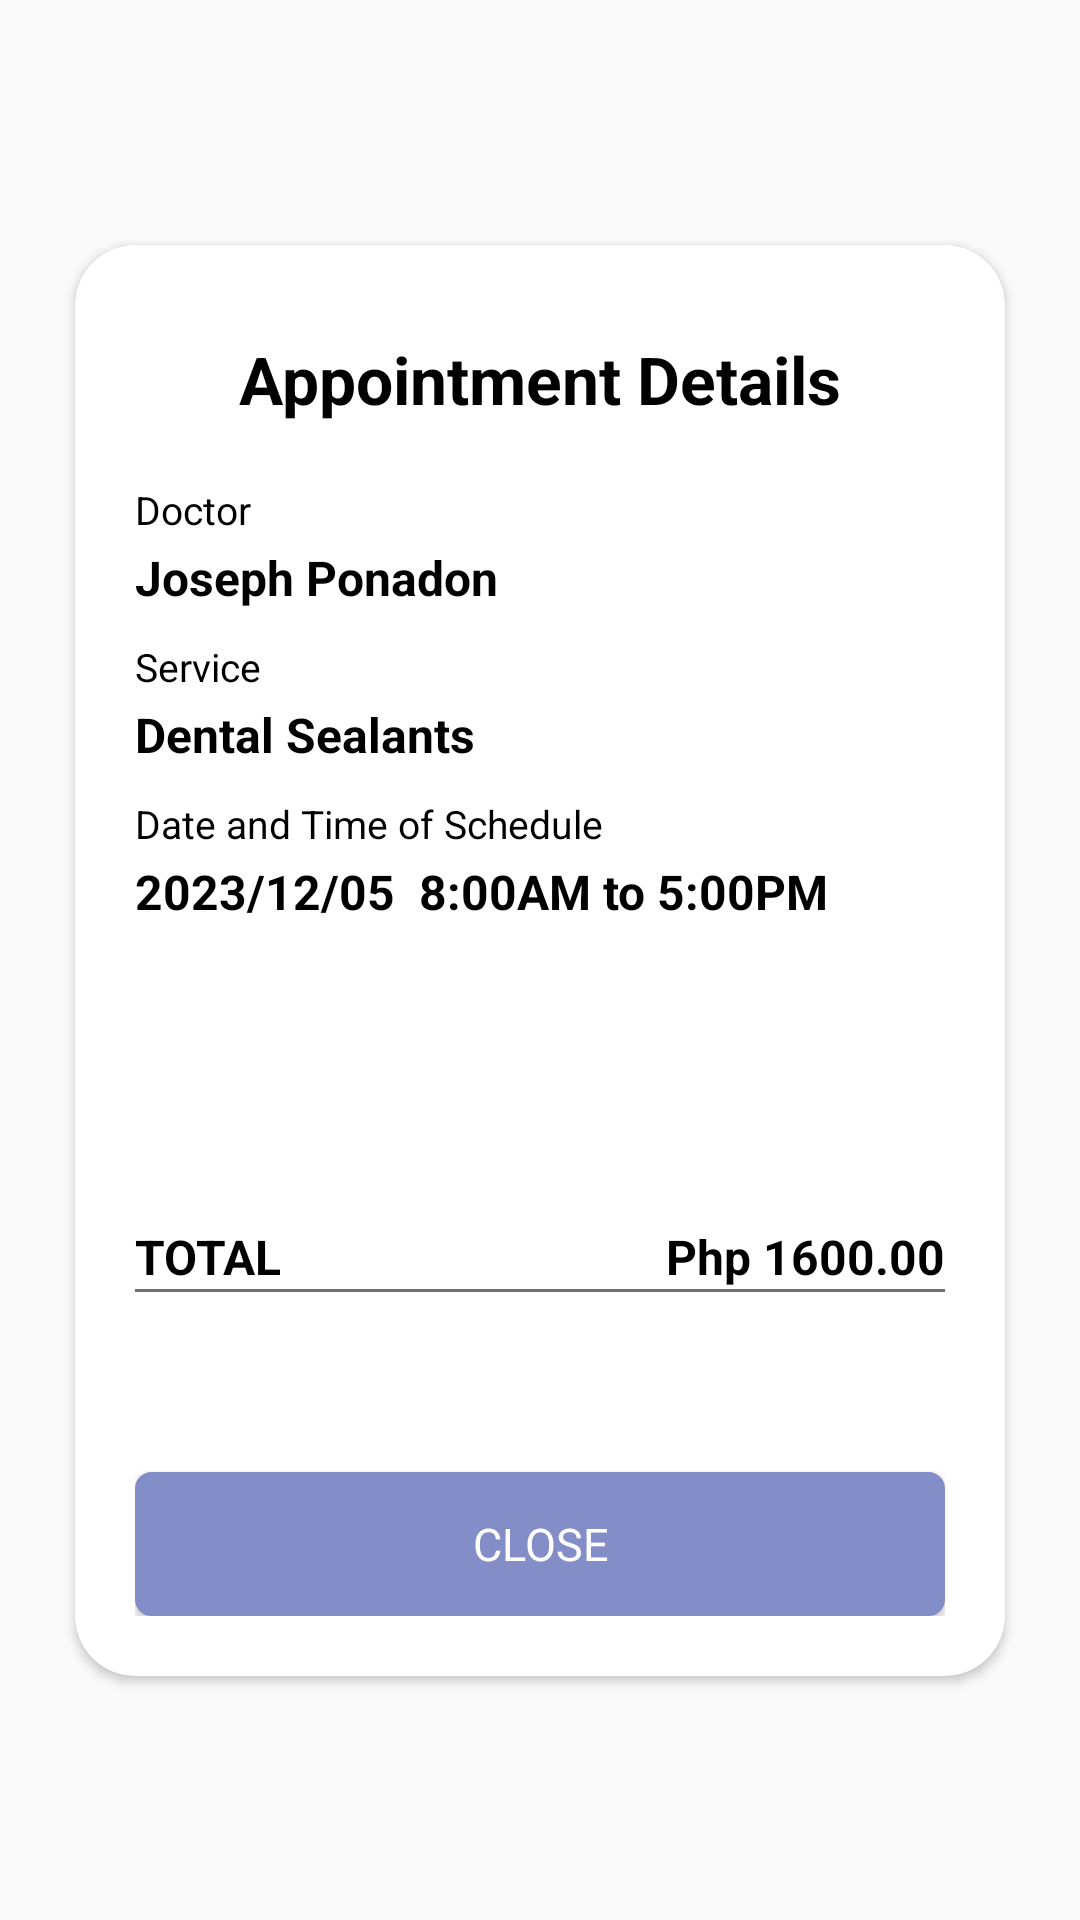

Here is an Android app screen rendered from its layout file. Give the layout XML and the strings, colors and styles it references.
<!-- AndroidManifest.xml: application theme Theme.MyApplication -->
<!-- res/layout/dialog_appointmentdetails.xml -->
<?xml version="1.0" encoding="utf-8"?>
<androidx.constraintlayout.widget.ConstraintLayout
    xmlns:android="http://schemas.android.com/apk/res/android"
    xmlns:app="http://schemas.android.com/apk/res-auto"
    xmlns:tools="http://schemas.android.com/tools"
    android:layout_width="match_parent"
    android:layout_height="match_parent"
    android:background="@android:color/transparent">


    <ImageView
        android:layout_width="50dp"
        android:layout_height="50dp"
        android:elevation="5dp"
        android:scaleType="fitXY"
        android:src="@drawable/tooth_icon"
        app:layout_constraintBottom_toTopOf="@+id/cardView"
        app:layout_constraintEnd_toEndOf="@+id/cardView"
        app:layout_constraintTop_toTopOf="@+id/cardView"
        app:layout_constraintVertical_bias="0.52" />

    <androidx.cardview.widget.CardView
        android:id="@+id/cardView"
        android:layout_width="310dp"
        android:layout_height="wrap_content"
        android:layout_margin="20dp"
        app:cardCornerRadius="20dp"
        app:layout_constraintBottom_toBottomOf="parent"
        app:layout_constraintTop_toTopOf="parent"
        app:layout_constraintStart_toStartOf="parent"
        app:layout_constraintEnd_toEndOf="parent">

        <LinearLayout
            android:id="@+id/linear_bg2"
            android:layout_width="match_parent"
            android:layout_height="wrap_content"
            android:orientation="vertical"
            android:padding="20dp"
            >

            <TextView
                android:layout_marginTop="10dp"
                android:layout_width="wrap_content"
                android:layout_height="wrap_content"
                android:textColor="@color/black"
                android:textStyle="bold"
                android:textSize="22sp"
                android:layout_gravity="center"
                android:text="Appointment Details"/>


            <TextView
                android:layout_marginTop="20dp"
                android:textSize="13sp"
                android:textColor="@color/black"
                android:text="Doctor"
                android:layout_width="wrap_content"
                android:layout_height="wrap_content"/>

            <TextView
                android:id="@+id/tv_selected_doctor"
                android:layout_marginTop="3dp"
                android:textSize="16sp"
                android:textColor="@color/black"
                android:text="Joseph Ponadon"
                android:textStyle="bold"
                android:layout_width="wrap_content"
                android:layout_height="wrap_content"/>

            <TextView
                android:layout_marginTop="10dp"
                android:textSize="13sp"
                android:textColor="@color/black"
                android:text="Service"
                android:layout_width="wrap_content"
                android:layout_height="wrap_content"/>

            <TextView
                android:id="@+id/tv_selected_service"
                android:layout_marginTop="3dp"
                android:textSize="16sp"
                android:textColor="@color/black"
                android:text="Dental Sealants"
                android:textStyle="bold"
                android:layout_width="wrap_content"
                android:layout_height="wrap_content"/>

            <TextView
                android:layout_marginTop="10dp"
                android:textSize="13sp"
                android:textColor="@color/black"
                android:text="Date and Time of Schedule"
                android:layout_width="wrap_content"
                android:layout_height="wrap_content"/>

            <TextView
                android:id="@+id/tv_selected_timeschedule"
                android:layout_marginTop="3dp"
                android:textSize="16sp"
                android:textColor="@color/black"
                android:text="2023/12/05  8:00AM to 5:00PM"
                android:textStyle="bold"
                android:layout_width="wrap_content"
                android:layout_height="wrap_content"/>


            <androidx.constraintlayout.widget.ConstraintLayout
                android:layout_marginTop="100dp"
                android:layout_width="match_parent"
                android:layout_height="wrap_content">

                <TextView
                    android:textSize="16sp"
                    android:textColor="@color/black"
                    android:textStyle="bold"
                    android:text="TOTAL"
                    android:layout_width="wrap_content"
                    android:layout_height="wrap_content"
                    app:layout_constraintTop_toTopOf="parent"
                    app:layout_constraintStart_toStartOf="parent"/>

                <TextView
                    android:id="@+id/tv_cost"
                    android:textSize="16sp"
                    android:textColor="@color/black"
                    android:textStyle="bold"
                    android:text="Php 1600.00"
                    android:textAlignment="textStart"
                    android:layout_width="wrap_content"
                    android:layout_height="wrap_content"
                    app:layout_constraintTop_toTopOf="parent"
                    app:layout_constraintEnd_toEndOf="parent"/>

            </androidx.constraintlayout.widget.ConstraintLayout>

            <View
                android:background="@color/gray"
                android:layout_width="match_parent"
                android:layout_height="1dp"/>

            <Button
                android:id="@+id/btn_close"
                android:layout_width="match_parent"
                android:layout_height="wrap_content"
                android:background="@drawable/selected_schedule_bg"
                android:text="CLOSE"
                android:layout_marginTop="60dp"
                android:textColor="@color/white"
                android:textSize="15sp"
                app:layout_constraintStart_toStartOf="parent"
                app:layout_constraintEnd_toEndOf="parent"
                app:layout_constraintBottom_toBottomOf="parent"
                />


        </LinearLayout>
    </androidx.cardview.widget.CardView>

</androidx.constraintlayout.widget.ConstraintLayout>
<!-- resources referenced by this layout -->
<resources>
  <color name="black">#FF000000</color>
  <color name="gray">#717275</color>
  <color name="white">#FFFFFFFF</color>
  <!-- drawable selected_schedule_bg (drawable) -->
  <?xml version="1.0" encoding="utf-8"?>
  <shape xmlns:android="http://schemas.android.com/apk/res/android"
      >
  
      <corners android:radius="5dp"/>
      <stroke android:color="@color/MainLightColor"
          android:width="1dp"/>
      <solid android:color="@color/MainLightColor"/>
  
  </shape>
  <style name="Theme.MyApplication" parent="Base.Theme.MyApplication" />
  <color name="MainLightColor">#838DC7</color>
  <style name="Base.Theme.MyApplication" parent="Theme.AppCompat.Light.NoActionBar">
          <item name="android:forceDarkAllowed" tools:targetApi="tiramisu">false</item>
          
          
          <item name="colorPrimaryDark">@color/gray1</item>
          <item name="fontFamily">@font/montserrat_light</item>
          <item name="android:textColor">@color/black</item>
          <item name="android:windowLightStatusBar">true</item>
  
      </style>
  <color name="gray1">#F5F6FC</color>
</resources>
